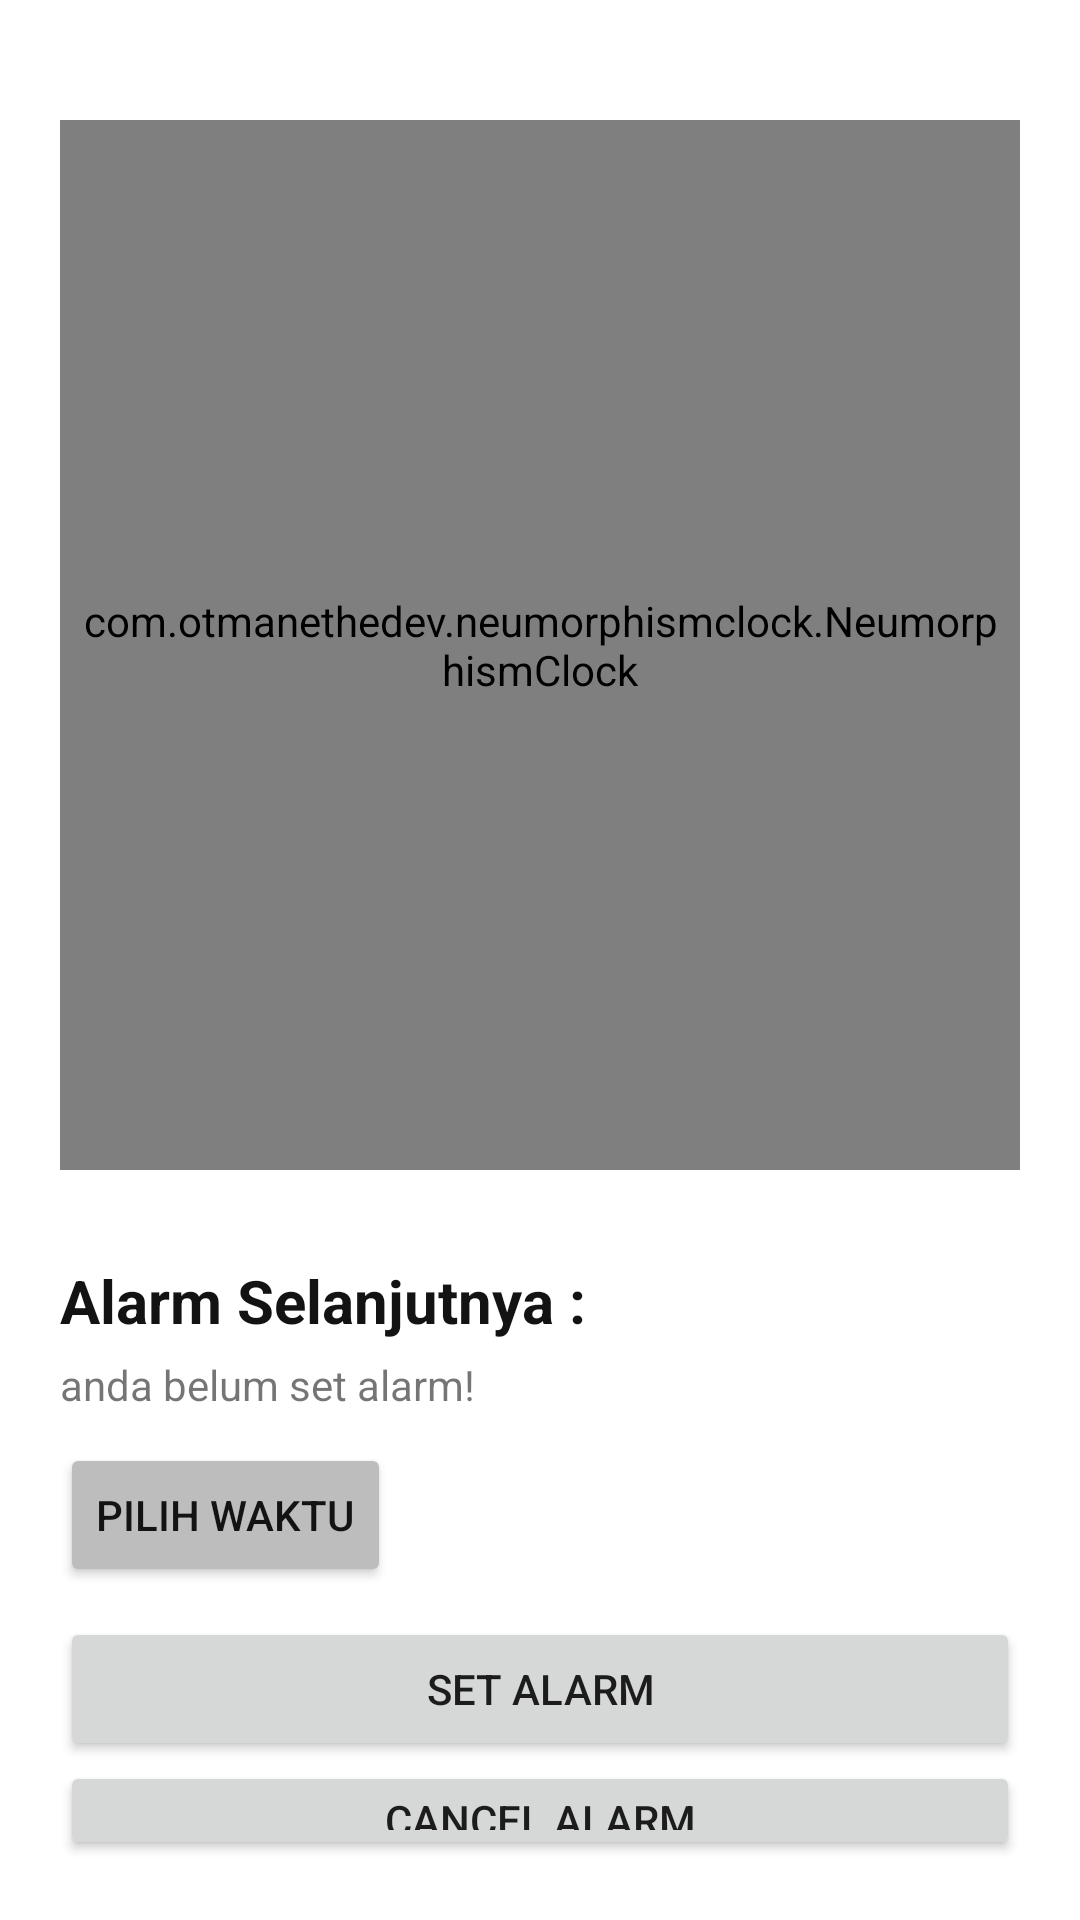

This screen was rendered from an Android layout file. Write that file and the resources it references.
<!-- AndroidManifest.xml: application theme NoActionBar -->
<!-- res/layout/fragment_alarm.xml -->
<?xml version="1.0" encoding="utf-8"?>
<LinearLayout xmlns:android="http://schemas.android.com/apk/res/android"
    android:orientation="vertical"
    android:layout_width="match_parent"
    android:padding="20dp"
    android:layout_height="match_parent">

    <com.otmanethedev.neumorphismclock.NeumorphismClock
        android:id="@+id/clock"
        android:padding="20dp"
        android:layout_width="350dp"
        android:layout_height="350dp"
        android:layout_marginVertical="20dp"
        android:layout_gravity="center" />

    <TextView
        android:layout_width="wrap_content"
        android:layout_height="wrap_content"
        android:textStyle="bold"
        android:textSize="20sp"
        android:layout_marginTop="10dp"
        android:textColor="#131313"
        android:text="Alarm Selanjutnya :"
        />
    <TextView
        android:layout_width="wrap_content"
        android:layout_height="wrap_content"
        android:id="@+id/tvAlarm"
        android:layout_marginTop="5dp"
        android:text="anda belum set alarm!"
        />
    <Button
        android:layout_width="wrap_content"
        android:layout_height="wrap_content"
        android:text="Pilih waktu"
        android:layout_marginVertical="10dp"
        android:backgroundTint="@color/white_blur"
        android:textColor="#131313"
        android:id="@+id/btPilihWaktu"
        />
    <LinearLayout
        android:layout_width="match_parent"
        android:layout_height="0dip"
        android:layout_weight="1"
        android:gravity="center|bottom"
        android:orientation="vertical"
        android:layout_gravity="end"
        >
        <Button
            android:layout_width="match_parent"
            android:layout_height="wrap_content"
            android:text="Set Alarm"
            android:id="@+id/btSetAlarm"
            />
        <Button
            android:layout_width="match_parent"
            android:layout_height="wrap_content"
            android:id="@+id/btCancleAlarm"
            android:text="Cancel Alarm"
            />
    </LinearLayout>

</LinearLayout>
<!-- resources referenced by this layout -->
<resources>
  <color name="white_blur">#BDBDBD</color>
  <style name="NoActionBar" parent="Theme.MaterialComponents.DayNight.DarkActionBar">
          <item name="windowActionBar">false</item>
          <item name="windowNoTitle">true</item>
          <item name="android:statusBarColor">@android:color/transparent</item>
          
          <item name="colorPrimary">@color/purple_500</item>
          <item name="colorPrimaryVariant">@color/purple_700</item>
          <item name="colorOnPrimary">@color/white</item>
          
          <item name="colorSecondary">@color/teal_200</item>
          <item name="colorSecondaryVariant">@color/teal_700</item>
          <item name="colorOnSecondary">@color/black</item>
          
      </style>
  <color name="purple_500">#FF6200EE</color>
  <color name="purple_700">#FF3700B3</color>
  <color name="white">#FFFFFFFF</color>
  <color name="teal_200">#FF03DAC5</color>
  <color name="teal_700">#FF018786</color>
  <color name="black">#FF000000</color>
</resources>
